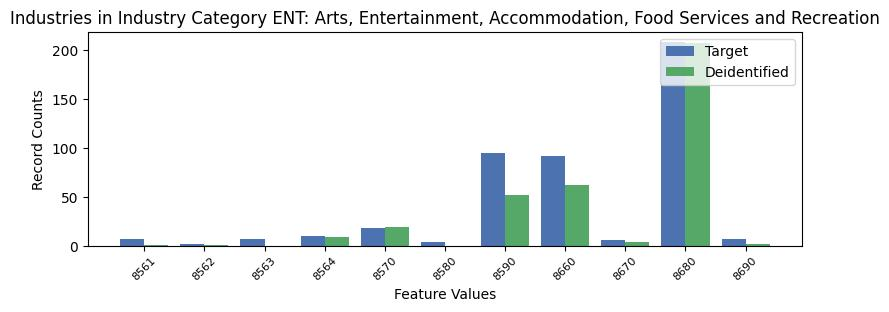

Source data for this figure (header and first rows):
, INDP, count_target, count_deidentified
8, 8561, 7, 1.0
5, 8562, 2, 1.0
10, 8563, 7, 0.0
6, 8564, 10, 9.0
3, 8570, 18, 19.0
9, 8580, 4, 0.0
2, 8590, 95, 52.0
1, 8660, 92, 62.0
7, 8670, 6, 4.0
0, 8680, 208, 207.0
4, 8690, 7, 2.0
